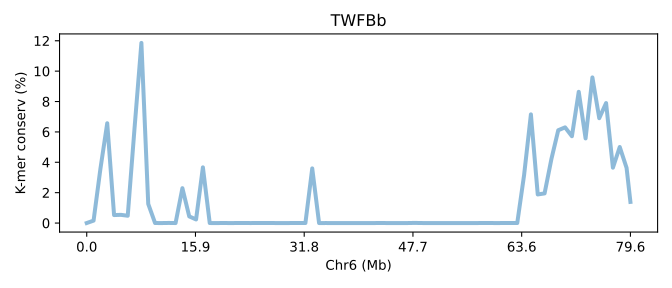

Source data for this figure (header and first rows):
SeqID	Chr6 (Mb)	K-mer conserv (%)	Group	Group_chrom
TWFBb.chr6	0.0	0.001207	0	0
TWFBb.chr6	0.01257	0.159	0	0
TWFBb.chr6	0.02514	3.564	0	0
TWFBb.chr6	0.03771	6.57	0	0
TWFBb.chr6	0.05028	0.5258	0	0
TWFBb.chr6	0.06284	0.54	0	0
TWFBb.chr6	0.07541	0.4814	0	0
TWFBb.chr6	0.08798	6.269	0	0
TWFBb.chr6	0.1006	11.86	0	0
TWFBb.chr6	0.1131	1.258	0	0
TWFBb.chr6	0.1257	0.001483	0	0
TWFBb.chr6	0.1383	0.0001	0	0
TWFBb.chr6	0.1508	0.006583	0	0
TWFBb.chr6	0.1634	0.0	0	0
TWFBb.chr6	0.176	2.296	0	0
TWFBb.chr6	0.1885	0.4369	0	0
TWFBb.chr6	0.2011	0.237	0	0
TWFBb.chr6	0.2137	3.667	0	0
TWFBb.chr6	0.2262	0.00093	0	0
TWFBb.chr6	0.2388	0.0	0	0
TWFBb.chr6	0.2514	0.00196	0	0
TWFBb.chr6	0.2639	0.00013	0	0
TWFBb.chr6	0.2765	0.001553	0	0
TWFBb.chr6	0.2891	0.001463	0	0
TWFBb.chr6	0.3017	0.00072	0	0
TWFBb.chr6	0.3142	0.00186	0	0
TWFBb.chr6	0.3268	0.00095	0	0
TWFBb.chr6	0.3394	0.00186	0	0
TWFBb.chr6	0.3519	0.0001267	0	0
TWFBb.chr6	0.3645	0.0001	0	0
TWFBb.chr6	0.3771	0.00135	0	0
TWFBb.chr6	0.3896	0.00099	0	0
TWFBb.chr6	0.4022	0.001103	0	0
TWFBb.chr6	0.4148	3.597	0	0
TWFBb.chr6	0.4273	0.0	0	0
TWFBb.chr6	0.4399	0.00093	0	0
TWFBb.chr6	0.4525	3.999996000004e-05	0	0
TWFBb.chr6	0.465	0.00081	0	0
TWFBb.chr6	0.4776	0.0	0	0
TWFBb.chr6	0.4902	0.0	0	0
TWFBb.chr6	0.5028	0.0	0	0
TWFBb.chr6	0.5153	0.00057	0	0
TWFBb.chr6	0.5279	9.999990000009999e-05	0	0
TWFBb.chr6	0.5405	0.003067	0	0
TWFBb.chr6	0.553	0.0	0	0
TWFBb.chr6	0.5656	0.0	0	0
TWFBb.chr6	0.5782	0.0004567	0	0
TWFBb.chr6	0.5907	0.00072	0	0
TWFBb.chr6	0.6033	0.008327	0	0
TWFBb.chr6	0.6159	0.00093	0	0
TWFBb.chr6	0.6284	0.00015	0	0
TWFBb.chr6	0.641	0.0	0	0
TWFBb.chr6	0.6536	0.0	0	0
TWFBb.chr6	0.6661	0.0	0	0
TWFBb.chr6	0.6787	0.0	0	0
TWFBb.chr6	0.6913	9.333342666676001e-05	0	0
TWFBb.chr6	0.7039	0.0	0	0
TWFBb.chr6	0.7164	0.0	0	0
TWFBb.chr6	0.729	0.00297	0	0
TWFBb.chr6	0.7416	0.0018	0	0
... 21 more rows
